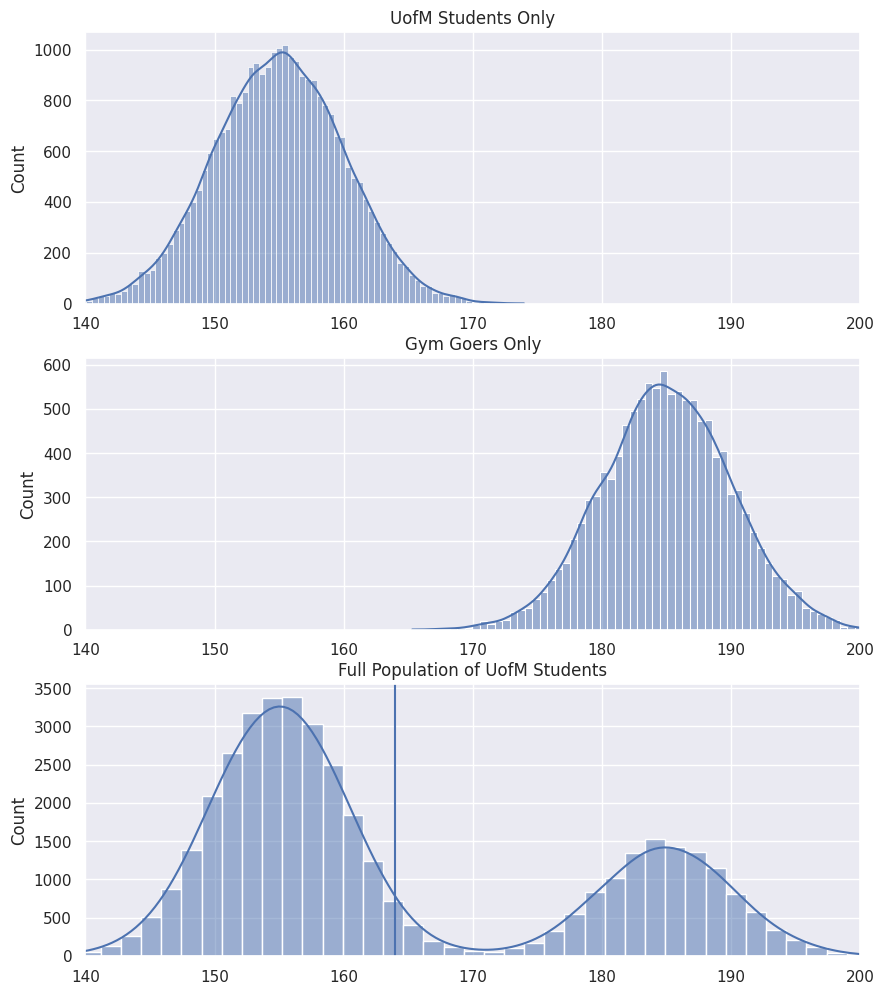
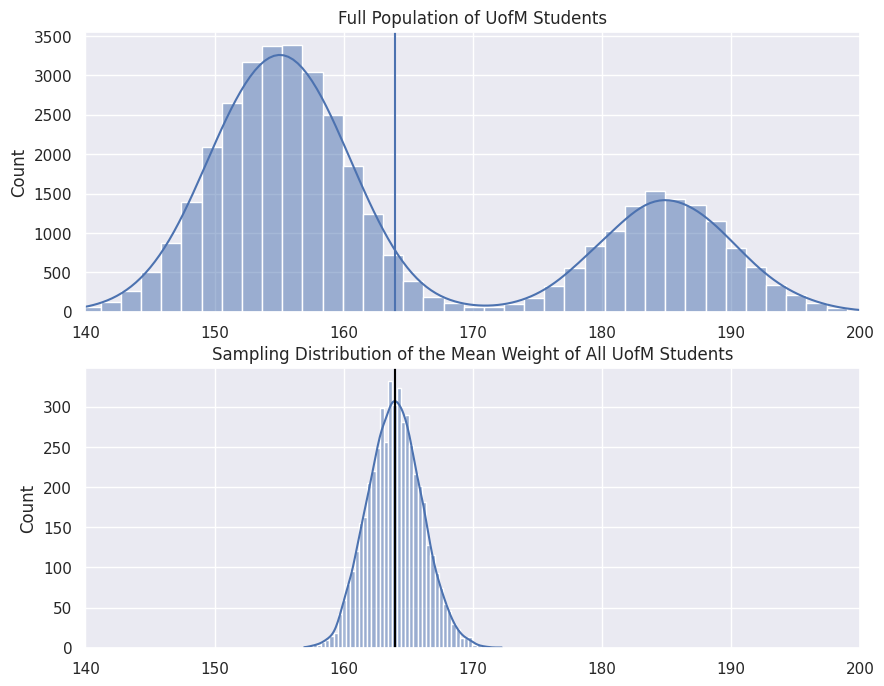
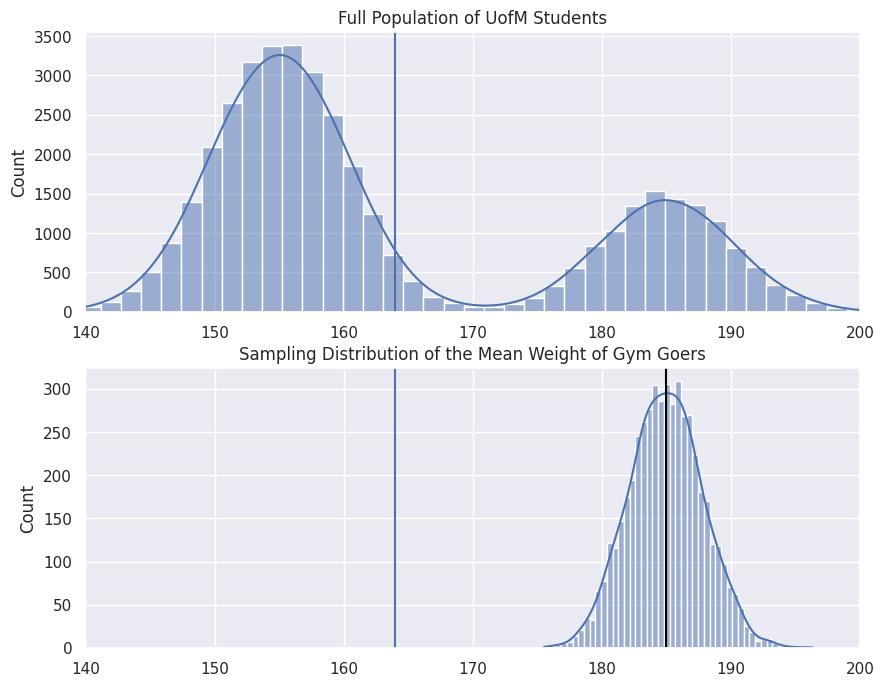

Generate these figures, in order, with matplotlib:
#####################################################################
#           Sampling from a Biased Population                       #
# In this tutorial we will go over some code that recreates the     #
# visualizations in the Interactive Sampling Distribution Demo.     #
# This demo looks at a hypothetical problem that illustrates what   #
# happens when we sample from a biased population and not the entire#
# population we are interested in. This tutorial assumes that you   #
# have seen that demo, for context, and understand the statistics   #
# behind the graphs.                                                #
#####################################################################

# Import the packages that we will be using for the tutorial
import numpy as np # for sampling for the distributions
import matplotlib.pyplot as plt # for basic plotting
import seaborn as sns; sns.set() # for plotting of the histograms

# Recreate the simulations from the video
mean_uofm = 155
sd_uofm = 5
mean_gym = 185
sd_gym = 5
gymperc = .3
totalPopSize = 40000

# Create the two subgroups
uofm_students = np.random.normal(mean_uofm, sd_uofm, int(totalPopSize * (1 - gymperc)))
students_at_gym = np.random.normal(mean_gym, sd_gym, int(totalPopSize * (gymperc)))

# Create the population from the subgroups
population = np.append(uofm_students, students_at_gym)

# Set up the figure for plotting
plt.figure(figsize=(10,12))

# Plot the UofM students only
plt.subplot(3,1,1)
sns.histplot(uofm_students, kde=True)
plt.title("UofM Students Only")
plt.xlim([140,200])

# Plot the Gym Goers only
plt.subplot(3,1,2)
sns.histplot(students_at_gym,kde=True)
plt.title("Gym Goers Only")
plt.xlim([140,200])

# Plot both groups together
plt.subplot(3,1,3)
sns.histplot(population,kde=True)
plt.title("Full Population of UofM Students")
plt.axvline(x = np.mean(population))
plt.xlim([140,200])

#########################################################
# What Happens if We Sample from the Entire Population? #
# We will sample randomly from all students at the      #
# University of Michigan.                               #
#########################################################

# Simulation parameters
numberSamps = 5000
sampSize = 50

# Get the sampling distribution of the mean from only the gym
mean_distribution = np.empty(numberSamps)
for i in np.arange(numberSamps):
    random_students = np.random.choice(population, sampSize)
    mean_distribution[i] = np.mean(random_students)

# Plot the population and the biased sampling distribution
plt.figure(figsize=(10, 8))

# Plotting the population again
plt.subplot(2, 1, 1)
sns.histplot(population,kde=True)
plt.title("Full Population of UofM Students")
plt.axvline(x=np.mean(population))
plt.xlim([140, 200])

# Plotting the sampling distribution
plt.subplot(2, 1, 2)
sns.histplot(mean_distribution,kde=True)
plt.title("Sampling Distribution of the Mean Weight of All UofM Students")
plt.axvline(x=np.mean(population))
plt.axvline(x=np.mean(mean_distribution), color="black")
plt.xlim([140, 200])


##########################################################
# What Happens if We take a Non-Representative Sample?   #
# What happens if I only go to the gym to get the weight #
# of individuals, and I don't sample randomly from all   #
# students at the University of Michigan?                #
##########################################################

# Simulation parameters
numberSamps = 5000
sampSize = 3

# Get the sampling distribution of the mean from only the gym
mean_distribution = np.empty(numberSamps)
for i in np.arange(numberSamps):
    random_students = np.random.choice(students_at_gym, sampSize)
    mean_distribution[i] = np.mean(random_students)

# Plot the population and the biased sampling distribution
plt.figure(figsize=(10, 8))

# Plotting the population again
plt.subplot(2, 1, 1)
sns.histplot(population,kde=True)
plt.title("Full Population of UofM Students")
plt.axvline(x=np.mean(population))
plt.xlim([140, 200])

# Plotting the sampling distribution
plt.subplot(2, 1, 2)
sns.histplot(mean_distribution,kde=True)
plt.title("Sampling Distribution of the Mean Weight of Gym Goers")
plt.axvline(x=np.mean(population))
plt.axvline(x=np.mean(students_at_gym), color="black")
plt.xlim([140, 200])

plt.show()

np.random.seed()